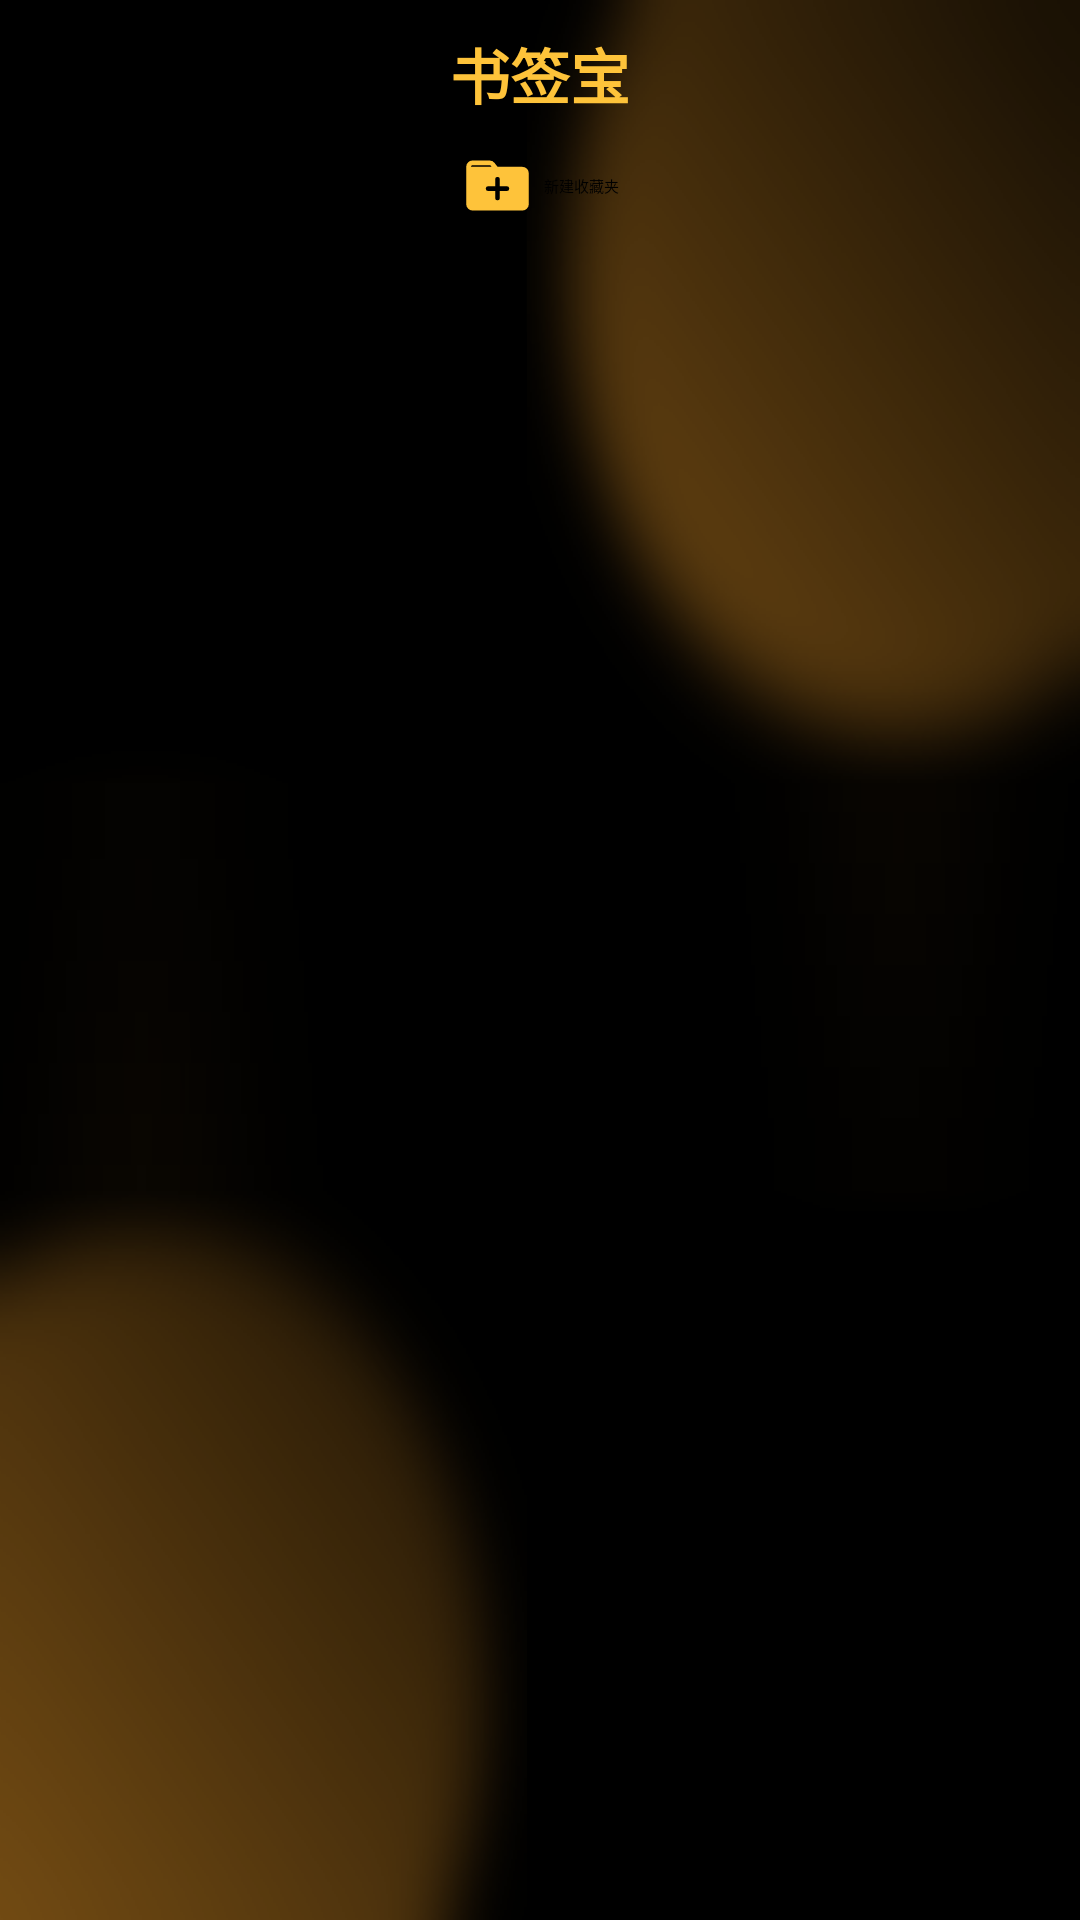

The Android layout XML behind this screen, and the referenced resources:
<!-- AndroidManifest.xml: application theme Theme.万象归一 -->
<!-- res/layout/activity_bookmark_folders.xml -->
<?xml version="1.0" encoding="utf-8"?>
<LinearLayout xmlns:android="http://schemas.android.com/apk/res/android"
    xmlns:app="http://schemas.android.com/apk/res-auto"
    android:layout_width="match_parent"
    android:layout_height="match_parent"
    android:background="@drawable/background"
    android:orientation="vertical">

    <ScrollView
        android:layout_width="match_parent"
        android:layout_height="wrap_content">

        <LinearLayout
            android:layout_width="match_parent"
            android:layout_height="wrap_content"
            android:gravity="center"
            android:orientation="vertical"
            android:paddingHorizontal="20dp"
            android:paddingBottom="50dp">

            <TextView
                android:layout_width="wrap_content"
                android:layout_height="wrap_content"
                android:layout_marginVertical="10dp"
                android:fontFamily="@font/fzfengrusongti_regular"
                android:gravity="center"
                android:text="@string/btn_bookmark"
                android:textColor="@color/theme_yellow"
                android:textSize="20sp"
                android:textStyle="bold"
                android:transitionName="tv_bookmark" />

            <LinearLayout
                android:id="@+id/ll_add_folder"
                android:layout_width="wrap_content"
                android:layout_height="wrap_content"
                android:gravity="center_vertical"
                android:orientation="horizontal">

                <ImageView
                    android:layout_width="25dp"
                    android:layout_height="25dp"
                    android:scaleType="fitCenter"
                    android:src="@drawable/ic_add_folder" />

                <TextView
                    android:layout_width="wrap_content"
                    android:layout_height="wrap_content"
                    android:layout_marginStart="3dp"
                    android:text="@string/btn_add_folder" />
            </LinearLayout>

            <RelativeLayout
                android:layout_width="match_parent"
                android:layout_height="wrap_content"
                android:layout_marginTop="10dp">

                

                <androidx.cardview.widget.CardView
                    android:id="@+id/cv_folder_list"
                    android:layout_width="match_parent"
                    android:layout_height="wrap_content"
                    android:layout_alignParentTop="true"
                    android:layout_centerHorizontal="true"
                    app:cardBackgroundColor="@color/transparent"
                    app:cardCornerRadius="15dp">

                    <ListView
                        android:id="@+id/lv_folder_list"
                        android:layout_width="match_parent"
                        android:layout_height="match_parent"
                        android:background="@drawable/et_acrylic_board_normal"
                        android:scrollbars="none" />

                </androidx.cardview.widget.CardView>

                <ImageView
                    android:id="@+id/iv_empty_data"
                    android:layout_width="wrap_content"
                    android:layout_height="80dp"
                    android:layout_centerInParent="true"
                    android:scaleType="centerInside"
                    android:src="@drawable/ic_no_data"
                    android:visibility="gone" />
            </RelativeLayout>
        </LinearLayout>
    </ScrollView>
</LinearLayout>
<!-- resources referenced by this layout -->
<resources>
  <color name="theme_yellow">#FEC33A</color>
  <color name="transparent">#00FFFFFF</color>
  <!-- drawable btn_capsule_with_border_normal (drawable) -->
  <?xml version="1.0" encoding="utf-8"?>
  <shape xmlns:android="http://schemas.android.com/apk/res/android"
      android:shape="rectangle">
      <solid android:color="@color/button_bg" />
      <corners android:radius="50dp" />
      <stroke
          android:width="1dp"
          android:color="@color/button_frame" />
  </shape>
  <!-- drawable et_acrylic_board_normal (drawable) -->
  <?xml version="1.0" encoding="utf-8"?>
  <shape xmlns:android="http://schemas.android.com/apk/res/android"
      android:shape="rectangle">
      <solid android:color="@color/button_bg" />
      <corners android:radius="15dp" />
      <stroke
          android:width="1dp"
          android:color="@color/button_frame" />
  </shape>
  <!-- drawable ic_add_folder (drawable) -->
  <vector xmlns:android="http://schemas.android.com/apk/res/android"
      android:width="128dp"
      android:height="128dp"
      android:viewportWidth="1024"
      android:viewportHeight="1024">
    <path
        android:pathData="M404.1,170.7a85.3,85.3 0,0 1,67.5 33.1L512,256l341.8,1.6a85.3,85.3 0,0 1,84.9 85.3V768a85.3,85.3 0,0 1,-85.3 85.3H170.7a85.3,85.3 0,0 1,-85.3 -85.3V256a85.3,85.3 0,0 1,85.3 -85.3h233.4zM512,394.7a32,32 0,0 0,-32 32v96H384a32,32 0,0 0,0 64h96V682.7a32,32 0,1 0,64 0v-96H640a32,32 0,1 0,0 -64l-96,-0V426.7a32,32 0,0 0,-32 -32zM404.1,234.7H170.7a21.3,21.3 0,0 0,-21 17.5l-0.3,4.3h282.1l-10.5,-13.5a21.3,21.3 0,0 0,-16.9 -8.3z"
        android:fillColor="#FEC33A"/>
  </vector>
  <!-- drawable ic_no_data: vector/xml drawable (drawable, 5671 chars, omitted) -->
  <!-- drawable ic_search (drawable) -->
  <vector xmlns:android="http://schemas.android.com/apk/res/android"
      android:width="128dp"
      android:height="128dp"
      android:viewportWidth="1024"
      android:viewportHeight="1024">
    <path
        android:pathData="M881.3,773.7L768.6,661.4c36.3,-56.2 57.4,-123 57.4,-194.9 0,-198.6 -160.8,-359.4 -359.4,-359.4s-359.4,161 -359.4,359.4c0,198.6 160.8,359.4 359.4,359.4 72,0 139.1,-21.2 195.3,-57.6l112.5,112.1c32,31.9 81.9,33.9 111.4,4.5 29.4,-29.4 27.4,-79.3 -4.5,-111.2zM466.4,706.3c-132.2,0 -239.6,-107.2 -239.6,-239.6 0,-132.2 107.2,-239.6 239.6,-239.6S706,334.3 706,466.7c-0.2,132.4 -107.4,239.6 -239.6,239.6z"
        android:fillColor="#ffffff"/>
  </vector>
  <string name="btn_add_folder">新建收藏夹</string>
  <string name="btn_bookmark">书签宝</string>
  <string name="text_folder_search_tip">名称</string>
  <color name="button_bg">#8C262626</color>
  <color name="button_frame">#333333</color>
</resources>
